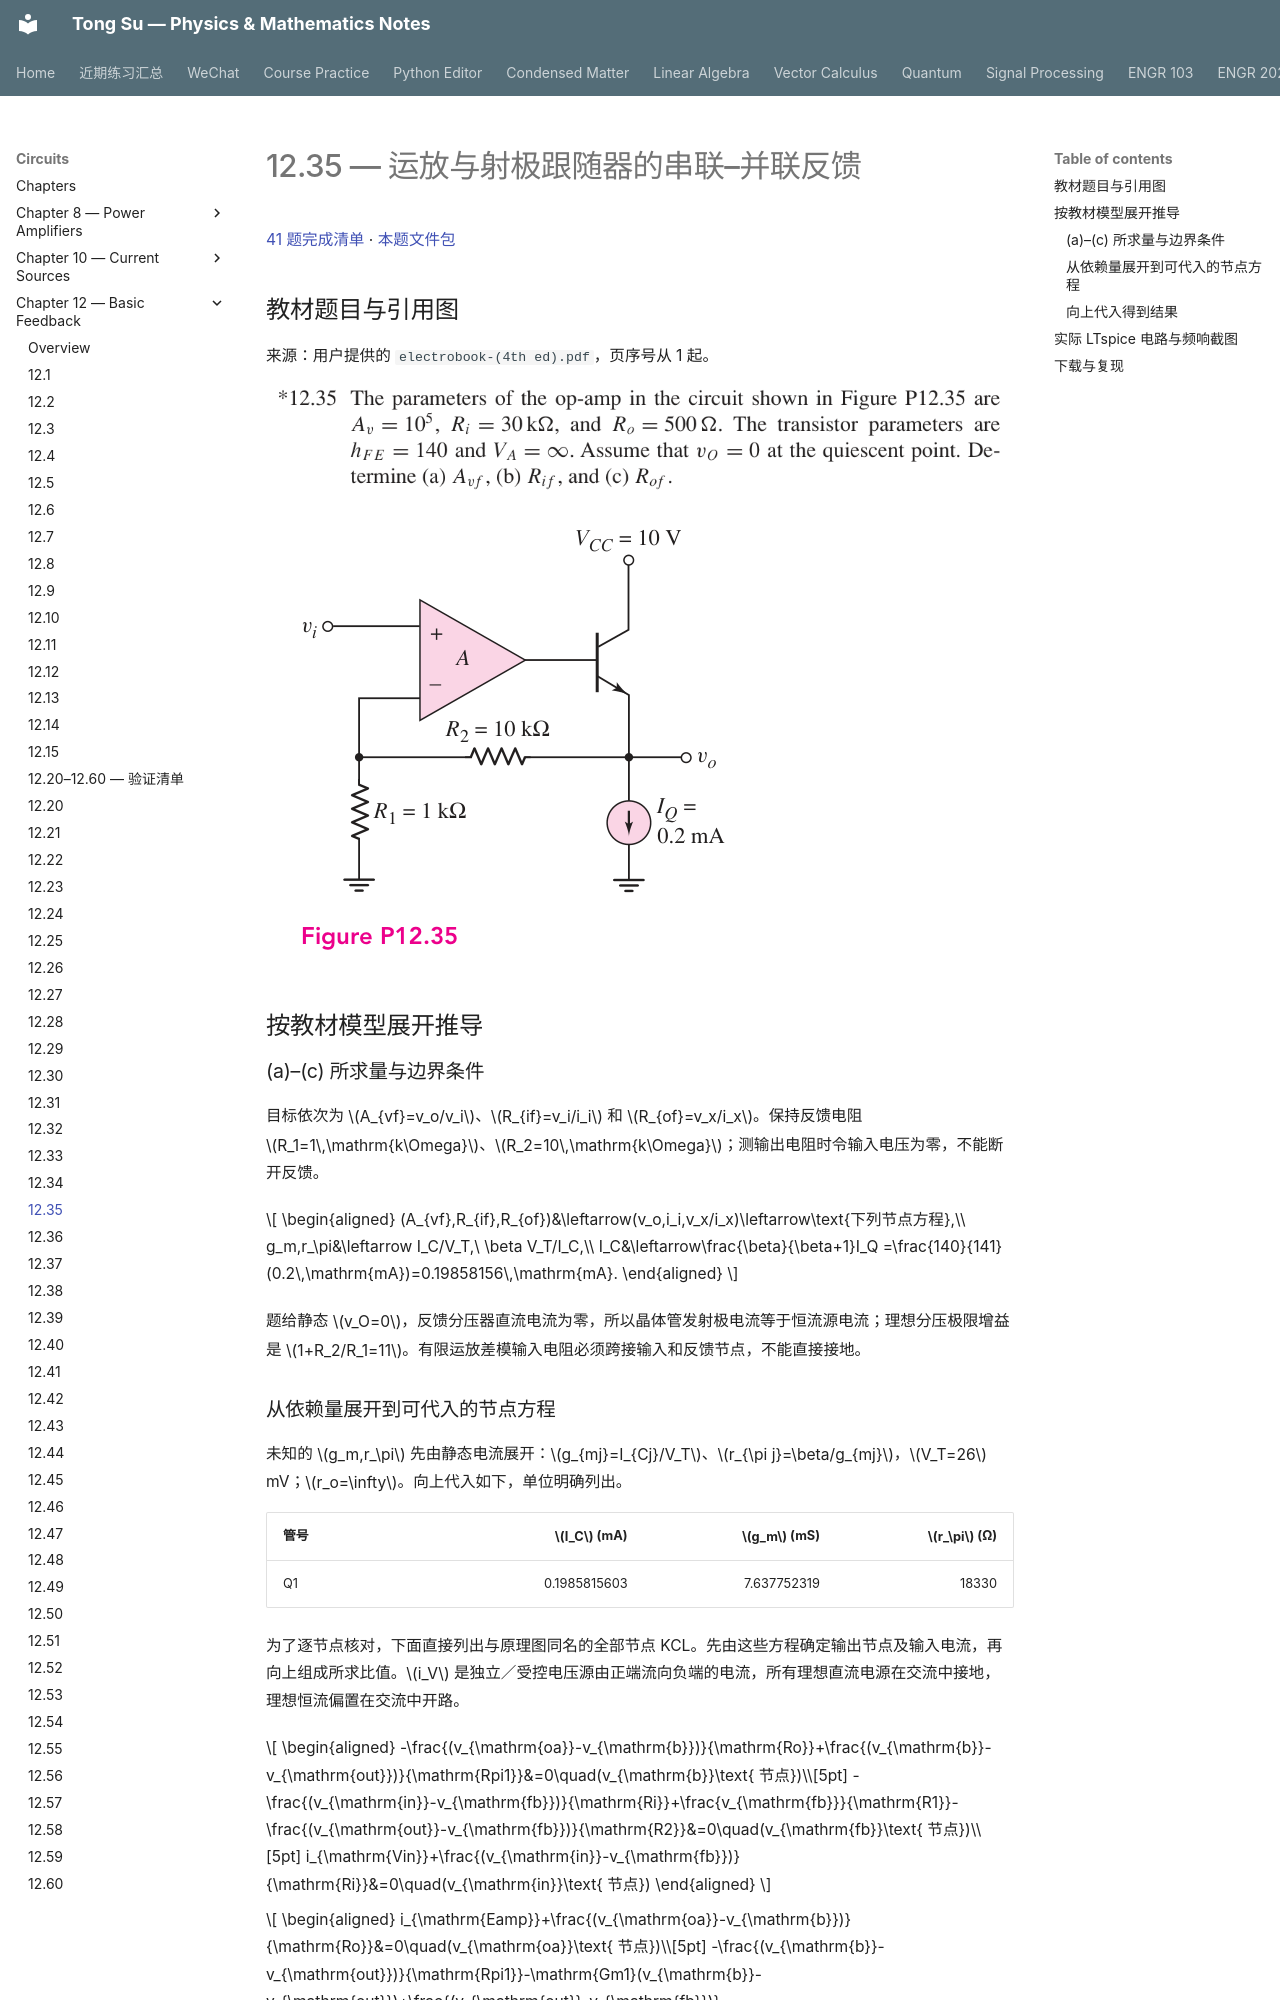

repository: OutisNemosseus/zhihu-physics-notes · page: circuits/basic-feedback/12-35/index.html · generator: mkdocs

# 12.35 — 运放与射极跟随器的串联–并联反馈

[41 题完成清单](status-12-20-60.md) · [本题文件包](../../assets/downloads/ch12-20-60/p12-35.zip)

## 教材题目与引用图

来源：用户提供的 `electrobook-(4th ed).pdf`，页序号从 1 起。

![12.35 原题或引用图 1，书内第 933 页／PDF 第 956 页](../../assets/images/ch12-source/12-35-1.png)

![12.35 原题或引用图 2，书内第 934 页／PDF 第 957 页](../../assets/images/ch12-source/12-35-2.png)

## 按教材模型展开推导


### (a)–(c) 所求量与边界条件

目标依次为 $A_{vf}=v_o/v_i$、$R_{if}=v_i/i_i$ 和 $R_{of}=v_x/i_x$。保持反馈电阻 $R_1=1\,\mathrm{k\Omega}$、$R_2=10\,\mathrm{k\Omega}$；测输出电阻时令输入电压为零，不能断开反馈。

$$
\begin{aligned}
(A_{vf},R_{if},R_{of})&\leftarrow(v_o,i_i,v_x/i_x)\leftarrow\text{下列节点方程},\\
g_m,r_\pi&\leftarrow I_C/V_T,\ \beta V_T/I_C,\\
I_C&\leftarrow\frac{\beta}{\beta+1}I_Q
=\frac{140}{141}(0.2\,\mathrm{mA})=0.19858156\,\mathrm{mA}.
\end{aligned}
$$

题给静态 $v_O=0$，反馈分压器直流电流为零，所以晶体管发射极电流等于恒流源电流；理想分压极限增益是 $1+R_2/R_1=11$。有限运放差模输入电阻必须跨接输入和反馈节点，不能直接接地。
